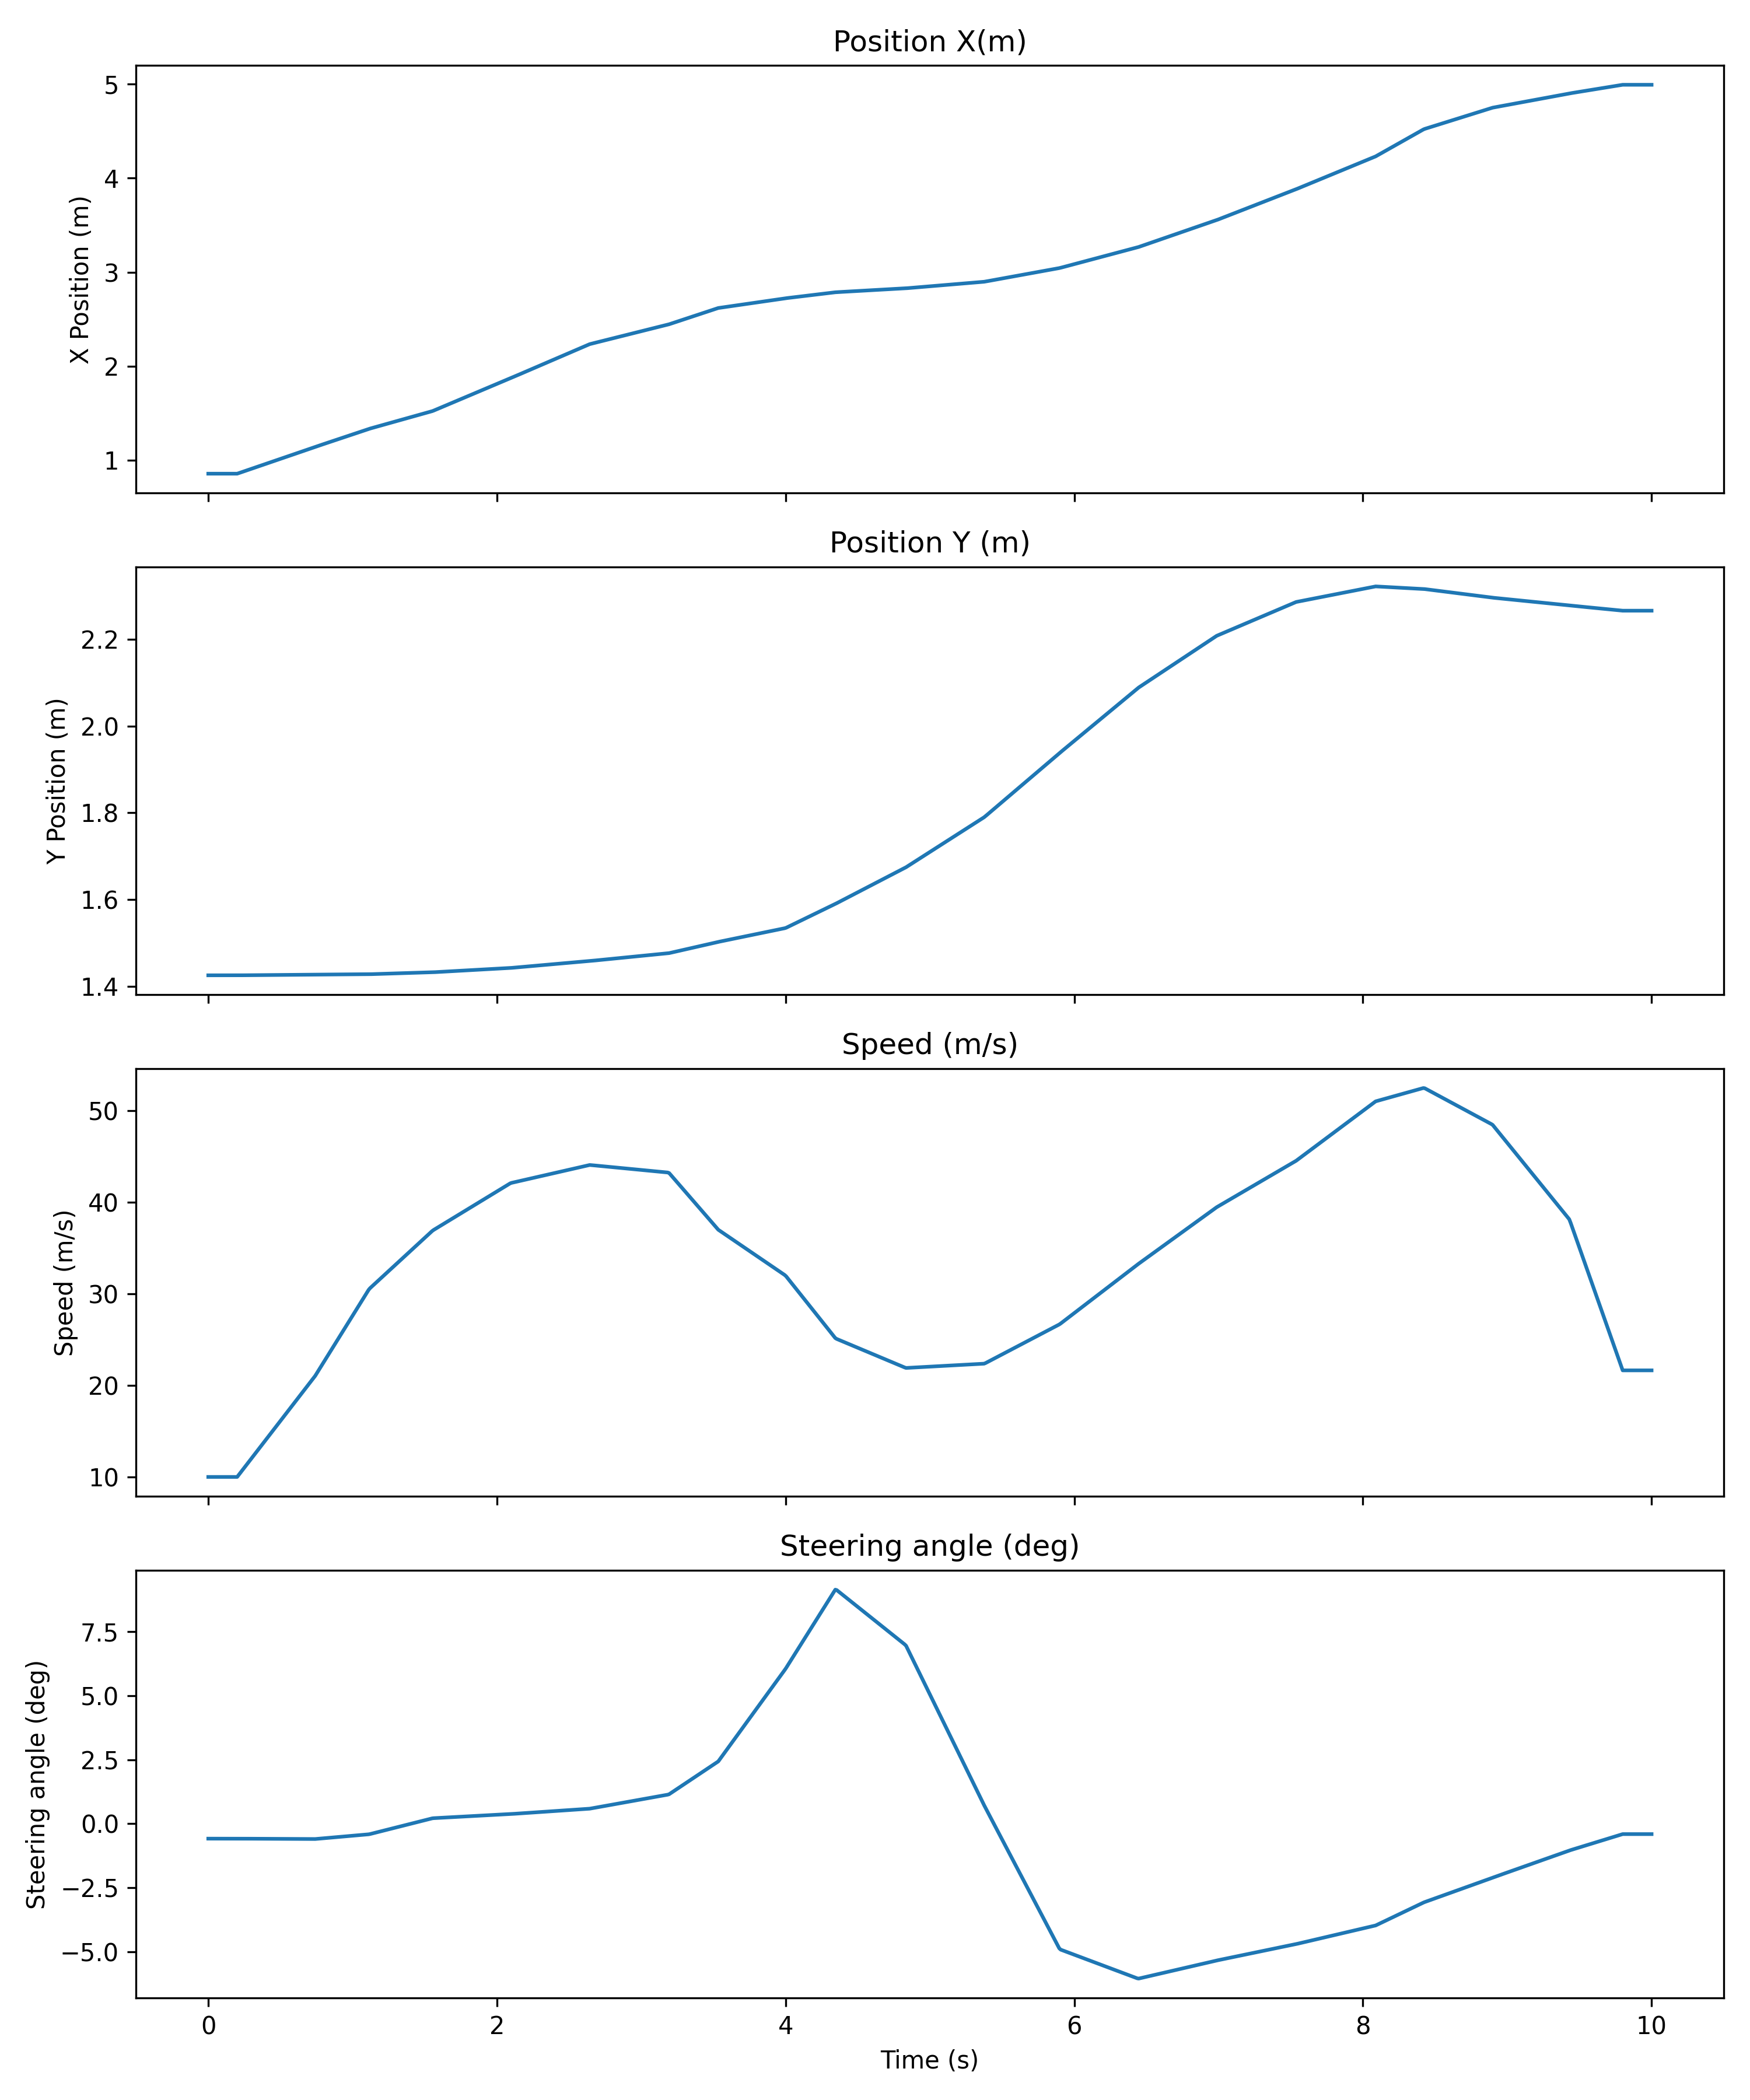

Data behind this chart, as committed beside it:
Time (seconds); Time (microseconds); Position X (m); Position Y (m); Speed (m/s); Steering angle (deg); Lane change
0; 0; 0.855; 1.425; 9.978; -0.5798; 0
0; 10010; 0.855; 1.425; 9.978; -0.5798; 0
0; 20020; 0.855; 1.425; 9.978; -0.5798; 0
0; 30030; 0.855; 1.425; 9.978; -0.5798; 0
0; 40040; 0.855; 1.425; 9.978; -0.5798; 0
0; 50050; 0.855; 1.425; 9.978; -0.5798; 0
0; 60060; 0.855; 1.425; 9.978; -0.5798; 0
0; 70070; 0.855; 1.425; 9.978; -0.5798; 0
0; 80080; 0.855; 1.425; 9.978; -0.5798; 0
0; 90090; 0.855; 1.425; 9.978; -0.5798; 0
0; 100100; 0.855; 1.425; 9.978; -0.5798; 0
0; 110110; 0.855; 1.425; 9.978; -0.5798; 0
0; 120120; 0.855; 1.425; 9.978; -0.5798; 0
0; 130130; 0.855; 1.425; 9.978; -0.5798; 0
0; 140140; 0.855; 1.425; 9.978; -0.5798; 0
0; 150150; 0.855; 1.425; 9.978; -0.5798; 0
0; 160160; 0.855; 1.425; 9.978; -0.5798; 0
0; 170170; 0.855; 1.425; 9.978; -0.5798; 0
0; 180180; 0.855; 1.425; 9.978; -0.5798; 0
0; 190190; 0.855; 1.425; 9.978; -0.5798; 0
0; 200200; 0.855; 1.425; 9.978; -0.5798; 0
0; 210210; 0.8603; 1.425; 10.18; -0.5801; 0
0; 220220; 0.8656; 1.425; 10.39; -0.5804; 0
0; 230230; 0.8708; 1.425; 10.59; -0.5806; 0
0; 240240; 0.8761; 1.425; 10.8; -0.5809; 0
0; 250250; 0.8814; 1.425; 11; -0.5812; 0
0; 260260; 0.8867; 1.425; 11.2; -0.5814; 0
0; 270270; 0.8919; 1.425; 11.41; -0.5817; 0
0; 280280; 0.8972; 1.425; 11.61; -0.582; 0
0; 290290; 0.9025; 1.425; 11.82; -0.5823; 0
0; 300300; 0.9078; 1.425; 12.02; -0.5825; 0
0; 310310; 0.9131; 1.425; 12.23; -0.5828; 0
0; 320320; 0.9183; 1.425; 12.43; -0.5831; 0
0; 330330; 0.9236; 1.425; 12.63; -0.5833; 0
0; 340340; 0.9289; 1.425; 12.84; -0.5836; 0
0; 350350; 0.9342; 1.425; 13.04; -0.5839; 0
0; 360360; 0.9394; 1.425; 13.25; -0.5841; 0
0; 370370; 0.9447; 1.426; 13.45; -0.5844; 0
0; 380380; 0.95; 1.426; 13.66; -0.5847; 0
0; 390390; 0.9553; 1.426; 13.86; -0.5849; 0
0; 400400; 0.9605; 1.426; 14.07; -0.5852; 1
0; 410410; 0.9658; 1.426; 14.27; -0.5855; 1
0; 420420; 0.9711; 1.426; 14.47; -0.5857; 1
0; 430430; 0.9764; 1.426; 14.68; -0.586; 1
0; 440440; 0.9817; 1.426; 14.88; -0.5863; 1
0; 450450; 0.9869; 1.426; 15.09; -0.5866; 1
0; 460460; 0.9922; 1.426; 15.29; -0.5868; 1
0; 470470; 0.9975; 1.426; 15.5; -0.5871; 1
0; 480480; 1.003; 1.426; 15.7; -0.5874; 1
0; 490490; 1.008; 1.426; 15.9; -0.5876; 1
0; 500500; 1.013; 1.426; 16.11; -0.5879; 1
0; 510510; 1.019; 1.426; 16.31; -0.5882; 1
0; 520520; 1.024; 1.426; 16.52; -0.5884; 1
0; 530530; 1.029; 1.426; 16.72; -0.5887; 1
0; 540540; 1.034; 1.426; 16.93; -0.589; 1
0; 550550; 1.04; 1.426; 17.13; -0.5892; 1
0; 560560; 1.045; 1.426; 17.34; -0.5895; 1
0; 570570; 1.05; 1.426; 17.54; -0.5898; 1
0; 580580; 1.056; 1.426; 17.74; -0.59; 1
0; 590590; 1.061; 1.426; 17.95; -0.5903; 1
... 940 more rows
